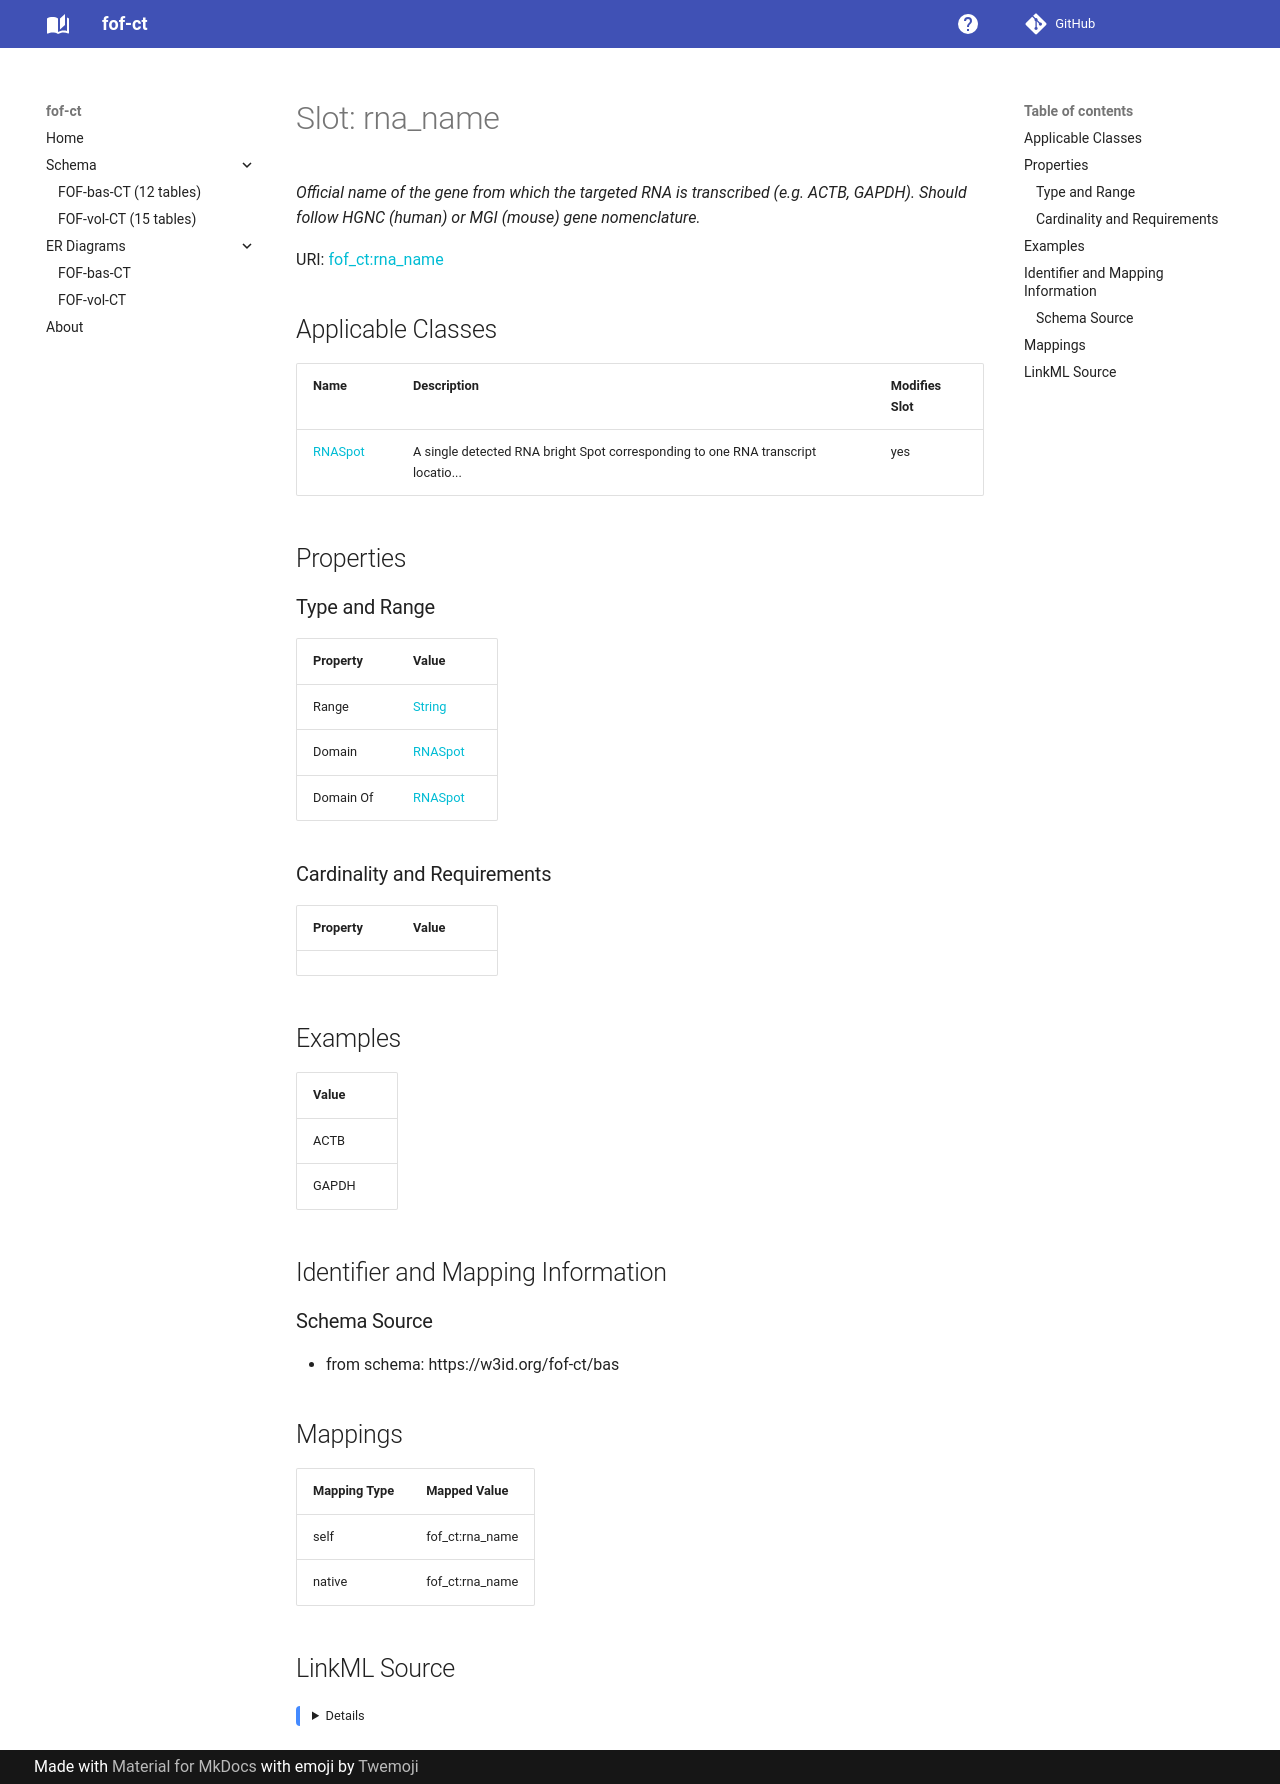

repository: strambc/fof-ct-linkml · page: bas/rna_name/index.html · generator: mkdocs

---
search:
  boost: 5.0
---

# Slot: rna_name 


_Official name of the gene from which the targeted RNA is transcribed (e.g. ACTB, GAPDH). Should follow HGNC (human) or MGI (mouse) gene nomenclature._



<div data-search-exclude markdown="1">



URI: [fof_ct:rna_name](https://w3id.org/fof-ct/rna_name)
<!-- no inheritance hierarchy -->





## Applicable Classes

| Name | Description | Modifies Slot |
| --- | --- | --- |
| [RNASpot](RNASpot.md) | A single detected RNA bright Spot corresponding to one RNA transcript locatio... |  yes  |






## Properties

### Type and Range

| Property | Value |
| --- | --- |
| Range | [String](String.md) |
| Domain | [RNASpot](RNASpot.md) |
| Domain Of | [RNASpot](RNASpot.md) |

### Cardinality and Requirements

| Property | Value |
| --- | --- |









## Examples

| Value |
| --- |
| ACTB |
| GAPDH |



## Identifier and Mapping Information





### Schema Source


* from schema: https://w3id.org/fof-ct/bas




## Mappings

| Mapping Type | Mapped Value |
| ---  | ---  |
| self | fof_ct:rna_name |
| native | fof_ct:rna_name |




## LinkML Source

<details>
```yaml
name: rna_name
description: Official name of the gene from which the targeted RNA is transcribed
  (e.g. ACTB, GAPDH). Should follow HGNC (human) or MGI (mouse) gene nomenclature.
examples:
- value: ACTB
- value: GAPDH
from_schema: https://w3id.org/fof-ct/bas
rank: 1000
domain: RNASpot
domain_of:
- RNASpot
range: string

```
</details></div>
